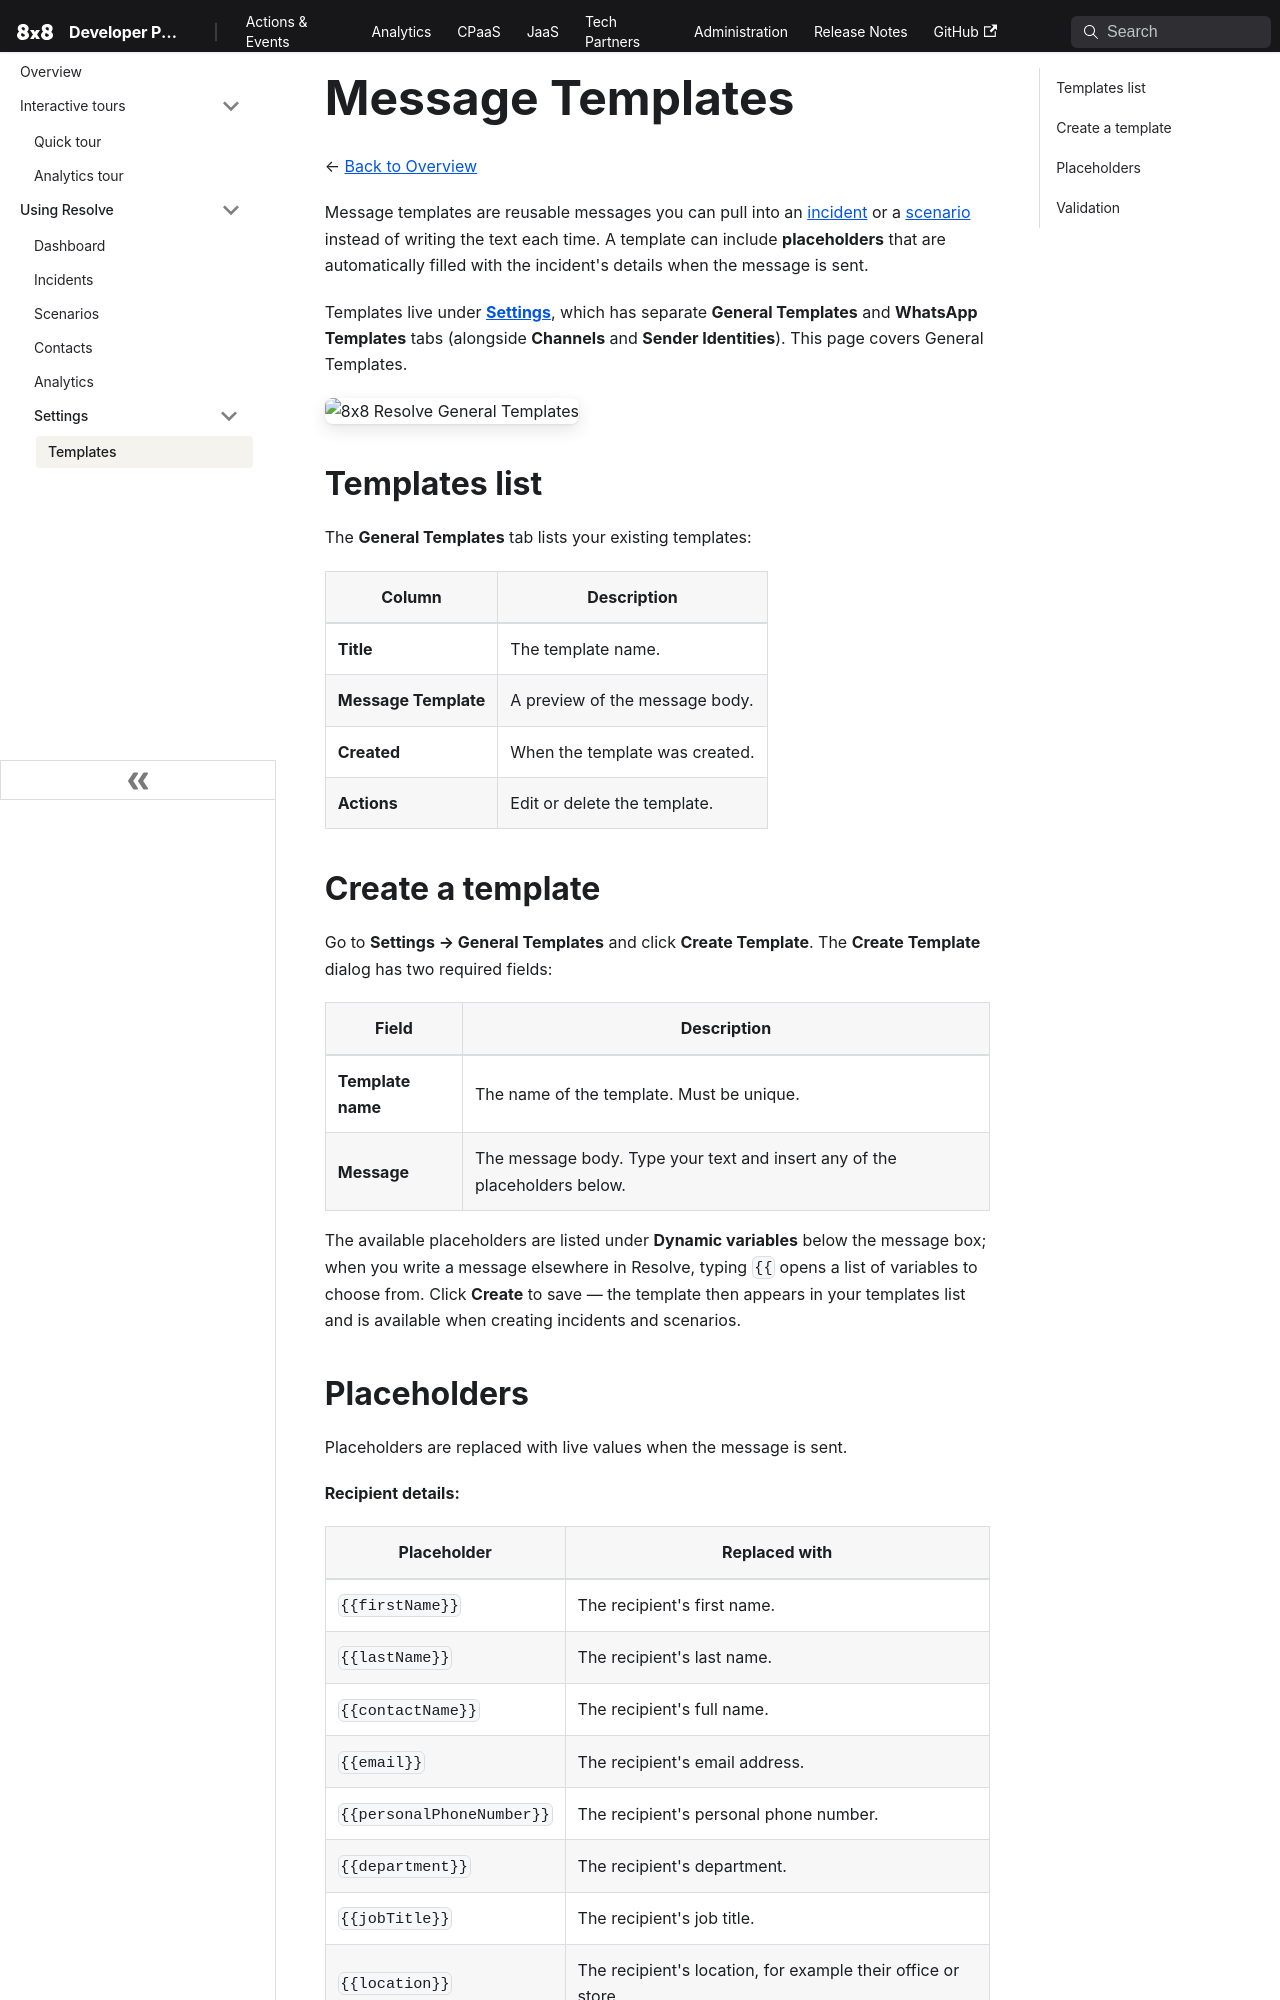

repository: 8x8Cloud/public-developer-docs · page: resolve/docs/templates/index.html · generator: docusaurus

---
slug: /resolve/docs/templates
sidebar_label: Templates
---

# Message Templates

← [Back to Overview](./overview.md)

Message templates are reusable messages you can pull into an [incident](./incidents.md) or a [scenario](./scenarios.md) instead of writing the text each time. A template can include **placeholders** that are automatically filled with the incident's details when the message is sent.

Templates live under **[Settings](./settings.md)**, which has separate **General Templates** and **WhatsApp Templates** tabs (alongside **Channels** and **Sender Identities**). This page covers General Templates.

![8x8 Resolve General Templates](../images/templates.png)

## Templates list

The **General Templates** tab lists your existing templates:

| Column | Description |
| --- | --- |
| **Title** | The template name. |
| **Message Template** | A preview of the message body. |
| **Created** | When the template was created. |
| **Actions** | Edit or delete the template. |

## Create a template

Go to **Settings → General Templates** and click **Create Template**. The **Create Template** dialog has two required fields:

| Field | Description |
| --- | --- |
| **Template name** | The name of the template. Must be unique. |
| **Message** | The message body. Type your text and insert any of the placeholders below. |

The available placeholders are listed under **Dynamic variables** below the message box; when you write a message elsewhere in Resolve, typing `{{` opens a list of variables to choose from. Click **Create** to save — the template then appears in your templates list and is available when creating incidents and scenarios.
